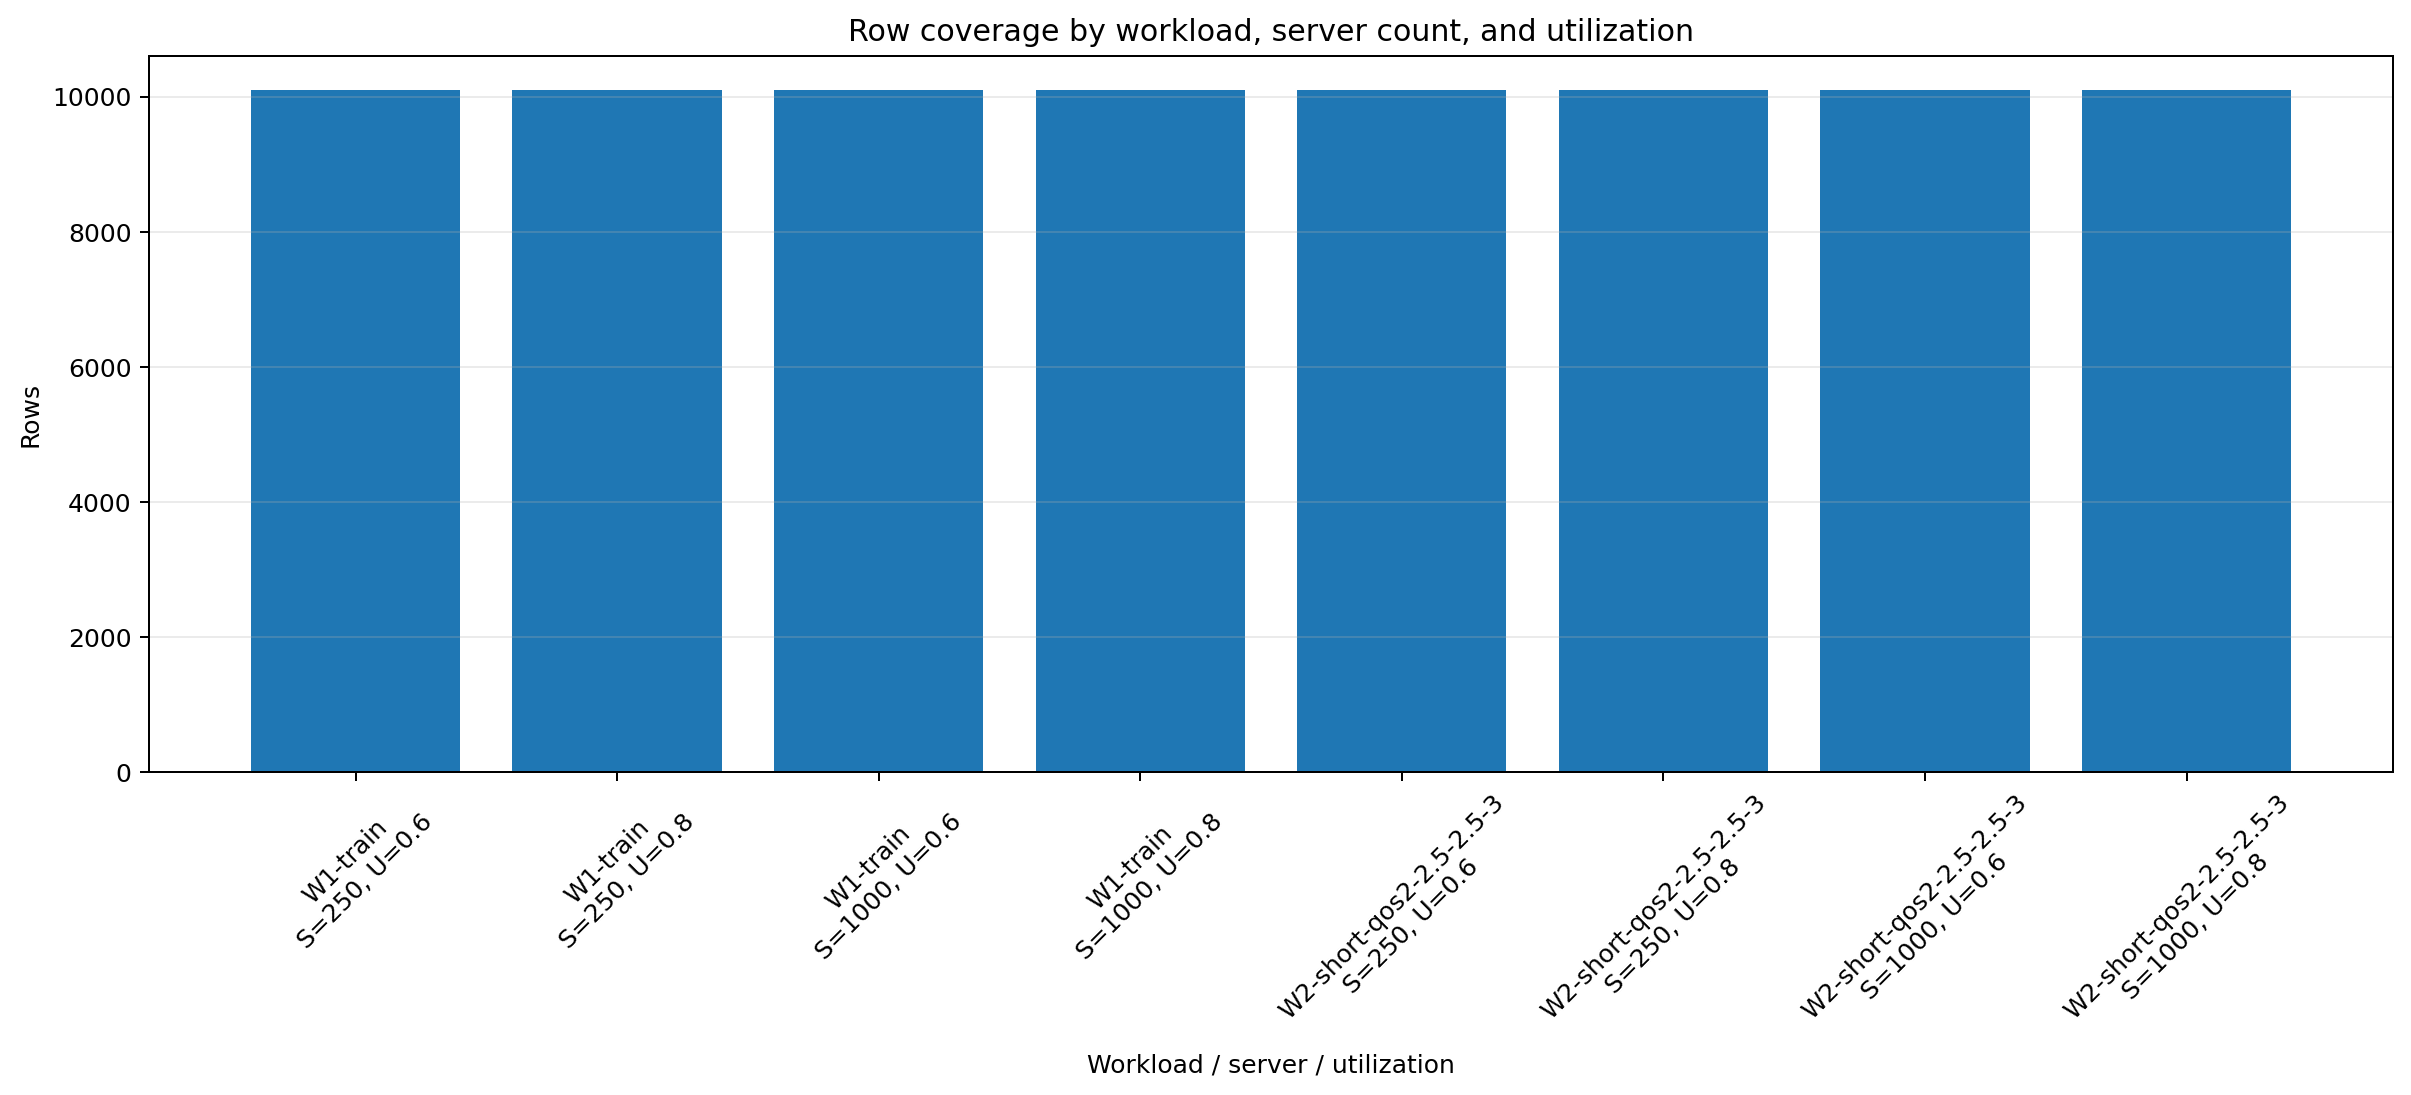

Values plotted in this chart, from the file beside it:
Workload_Name, server_count, utilization, row_count, group
W1-train, 250, 0.6, 10100, W1-train?S=250, U=0.6
W1-train, 250, 0.8, 10100, W1-train?S=250, U=0.8
W1-train, 1000, 0.6, 10100, W1-train?S=1000, U=0.6
W1-train, 1000, 0.8, 10100, W1-train?S=1000, U=0.8
W2-short-qos2-2.5-2.5-3, 250, 0.6, 10100, W2-short-qos2-2.5-2.5-3?S=250, U=0.6
W2-short-qos2-2.5-2.5-3, 250, 0.8, 10100, W2-short-qos2-2.5-2.5-3?S=250, U=0.8
W2-short-qos2-2.5-2.5-3, 1000, 0.6, 10100, W2-short-qos2-2.5-2.5-3?S=1000, U=0.6
W2-short-qos2-2.5-2.5-3, 1000, 0.8, 10100, W2-short-qos2-2.5-2.5-3?S=1000, U=0.8
